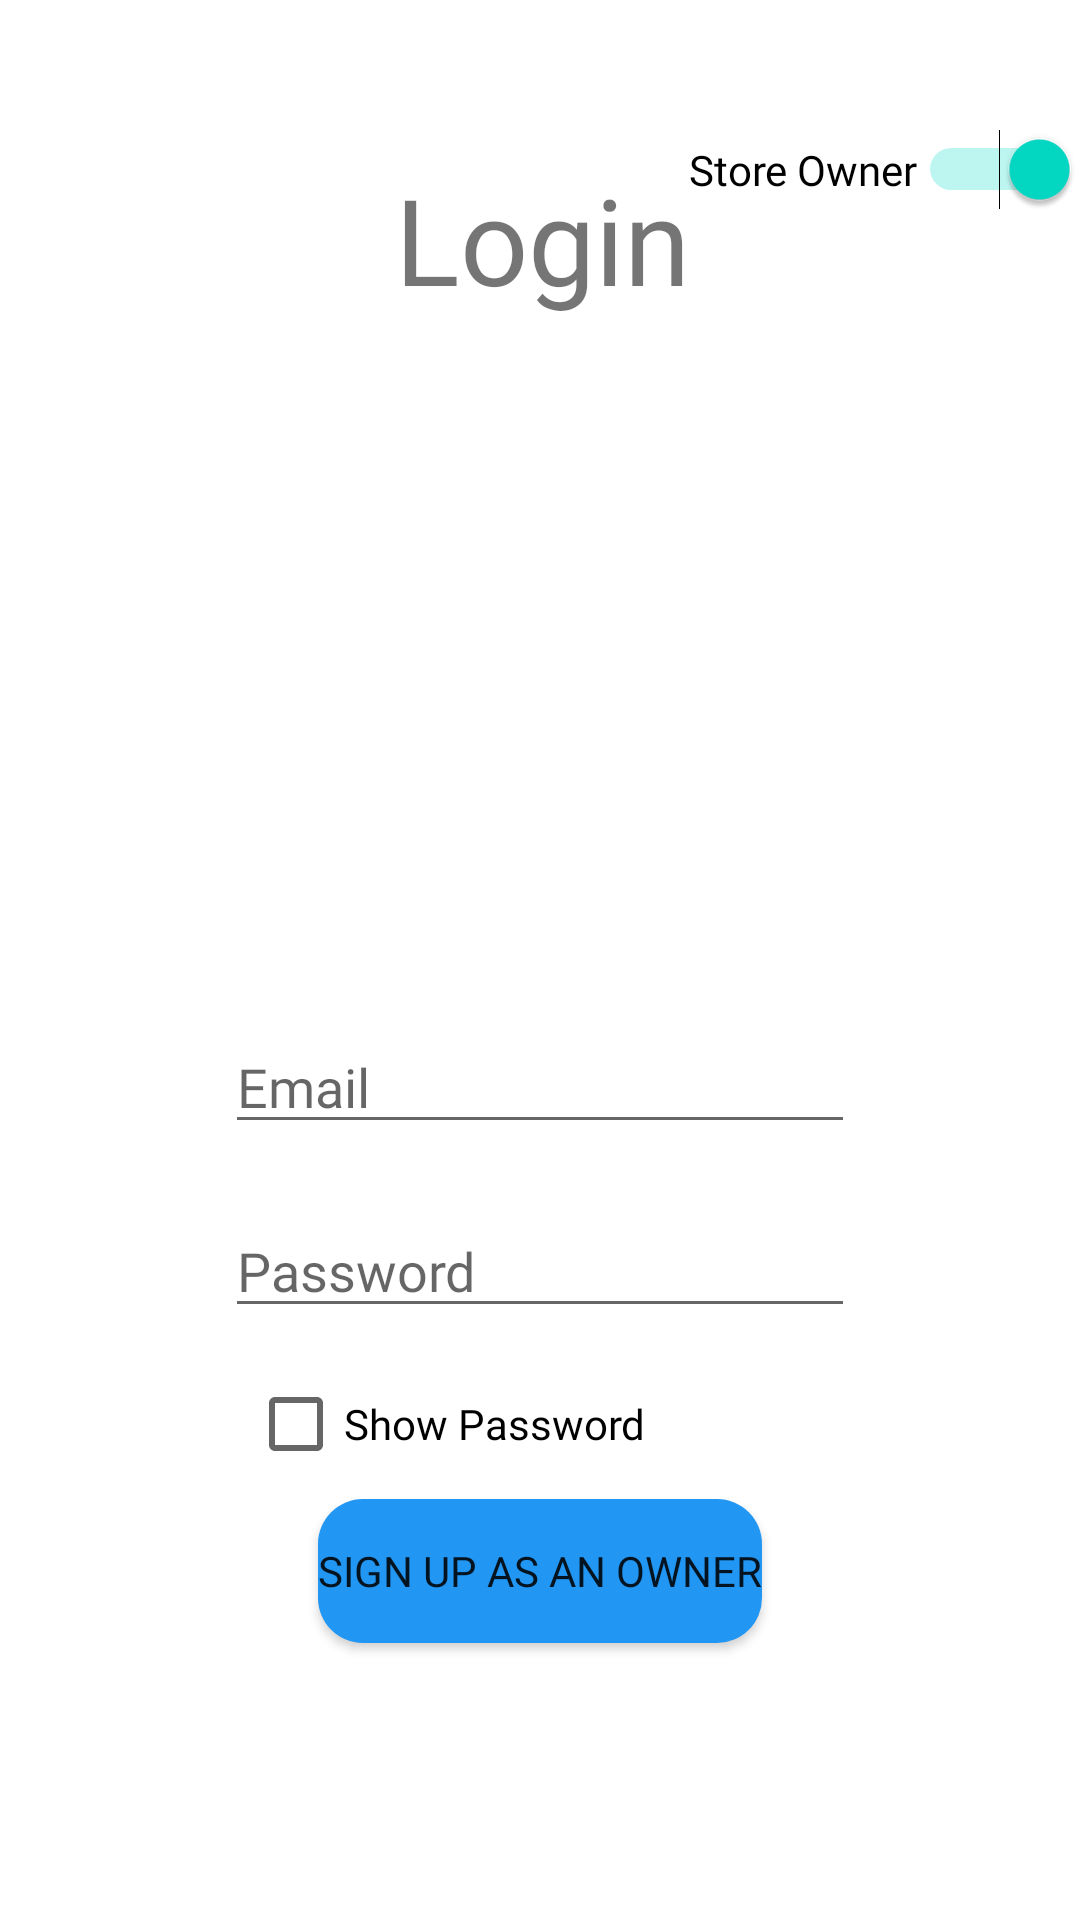

Write the Android layout XML for this screen, with the resource values it uses.
<!-- AndroidManifest.xml: application theme Theme.B07finalproject -->
<!-- res/layout/activity_login_owner.xml -->
<?xml version="1.0" encoding="utf-8"?>
<androidx.constraintlayout.widget.ConstraintLayout xmlns:android="http://schemas.android.com/apk/res/android"
    xmlns:app="http://schemas.android.com/apk/res-auto"
    xmlns:tools="http://schemas.android.com/tools"
    android:layout_width="match_parent"
    android:layout_height="match_parent"
    tools:context=".owner_dashboard.Login_Owner">

    <TextView
        android:id="@+id/heading_login1"
        android:layout_width="330dp"
        android:layout_height="65dp"
        android:layout_alignParentStart="true"
        android:layout_alignParentTop="true"
        android:layout_alignParentEnd="true"
        android:layout_marginStart="40dp"
        android:layout_marginTop="53dp"
        android:layout_marginEnd="40dp"
        android:shadowColor="#303030"
        android:text="Login"
        android:fontFamily="@font/avenir_black"
        android:textAlignment="center"
        android:textSize="40dp"
        app:layout_constraintBottom_toBottomOf="parent"
        app:layout_constraintEnd_toEndOf="parent"
        app:layout_constraintHorizontal_bias="0.493"
        app:layout_constraintStart_toStartOf="parent"
        app:layout_constraintTop_toTopOf="parent"
        app:layout_constraintVertical_bias="0.0" />

    <Switch
        android:id="@+id/switchtoOwnerMode"
        android:layout_width="wrap_content"
        android:layout_height="wrap_content"
        android:layout_marginStart="259dp"
        android:layout_marginBottom="570dp"
        android:checked="true"
        android:text="Store Owner"
        android:fontFamily="@font/avenir_roman"
        app:layout_constraintBottom_toBottomOf="parent"
        app:layout_constraintEnd_toEndOf="parent"
        app:layout_constraintHorizontal_bias="1.0"
        app:layout_constraintStart_toStartOf="parent"
        app:layout_constraintTop_toTopOf="parent"
        app:layout_constraintVertical_bias="1.0" />

    <EditText
        android:id="@+id/edtTxtEmailAddress_ownerlogin"
        android:layout_width="wrap_content"
        android:layout_height="wrap_content"
        android:layout_marginTop="340dp"
        android:ems="10"
        android:hint="Email"
        android:fontFamily="@font/avenir_roman"
        android:inputType="textEmailAddress"
        app:layout_constraintEnd_toEndOf="parent"
        app:layout_constraintStart_toStartOf="parent"
        app:layout_constraintTop_toTopOf="parent" />

    <EditText
        android:id="@+id/edtTxtPassword_ownerlogin"
        android:hint="Password"
        android:fontFamily="@font/avenir_roman"
        android:layout_width="wrap_content"
        android:layout_height="wrap_content"
        android:layout_marginTop="20dp"
        android:ems="10"
        android:inputType="textPassword"
        app:layout_constraintEnd_toEndOf="parent"
        app:layout_constraintStart_toStartOf="parent"
        app:layout_constraintTop_toBottomOf="@+id/edtTxtEmailAddress_ownerlogin" />

    <Button
        android:id="@+id/btnLogin_ownerlogin"
        android:layout_width="wrap_content"
        android:layout_height="wrap_content"
        android:layout_marginBottom="144dp"
        android:background="@drawable/btn_background"
        android:text="Login"
        android:fontFamily="@font/avenir_black"
        app:layout_constraintBottom_toBottomOf="parent"
        app:layout_constraintEnd_toEndOf="parent"
        app:layout_constraintStart_toStartOf="parent"
        app:layout_constraintTop_toBottomOf="@+id/showpassword_login_owner"
        app:layout_constraintVertical_bias="0.363" />

    <Button
        android:id="@+id/btnSignIn_ownerlogin"
        android:layout_width="wrap_content"
        android:layout_height="wrap_content"
        android:layout_marginTop="10dp"
        android:layout_marginBottom="70dp"
        android:text="Sign up as an Owner"
        android:fontFamily="@font/avenir_black"
        android:background="@drawable/btn_background"
        app:layout_constraintBottom_toBottomOf="parent"
        app:layout_constraintEnd_toEndOf="parent"
        app:layout_constraintStart_toStartOf="parent"
        app:layout_constraintTop_toBottomOf="@+id/btnLogin_ownerlogin" />

    <CheckBox
        android:id="@+id/showpassword_login_owner"
        android:layout_width="wrap_content"
        android:layout_height="wrap_content"
        android:layout_marginTop="8dp"
        android:text="Show Password"
        android:fontFamily="@font/avenir_roman"
        app:layout_constraintEnd_toEndOf="parent"
        app:layout_constraintHorizontal_bias="0.363"
        app:layout_constraintStart_toStartOf="parent"
        app:layout_constraintTop_toBottomOf="@+id/edtTxtPassword_ownerlogin" />
</androidx.constraintlayout.widget.ConstraintLayout>
<!-- resources referenced by this layout -->
<resources>
  <!-- drawable btn_background (drawable) -->
  <?xml version="1.0" encoding="utf-8"?>
  <shape xmlns:android="http://schemas.android.com/apk/res/android">
      <corners android:radius="15dp"/>
      <solid android:color="#2196F3"/>
  </shape>
  <style name="Theme.B07finalproject" parent="Theme.MaterialComponents.DayNight.DarkActionBar">
          
          <item name="colorPrimary">#2196F3</item>
          <item name="colorPrimaryVariant">#7C000000</item>
          <item name="colorOnPrimary">@color/white</item>
          
          <item name="colorSecondary">@color/teal_200</item>
          <item name="colorSecondaryVariant">@color/teal_700</item>
          <item name="colorOnSecondary">@color/black</item>
          
          <item name="android:statusBarColor" tools:targetApi="l">?attr/colorPrimaryVariant</item>
          
          <item name="android:windowAnimationStyle">@style/CustomActivityAnimation</item>
      </style>
  <color name="white">#FFFFFFFF</color>
  <color name="teal_200">#FF03DAC5</color>
  <color name="teal_700">#FF018786</color>
  <color name="black">#FF000000</color>
  <style name="CustomActivityAnimation" parent="@android:style/Animation.Activity">
          <item name="android:activityOpenEnterAnimation">@anim/slide_in_right</item>
          <item name="android:activityOpenExitAnimation">@anim/slide_out_left</item>
          <item name="android:activityCloseEnterAnimation">@anim/slide_in_left</item>
          <item name="android:activityCloseExitAnimation">@anim/slide_out_right</item>
      </style>
</resources>
